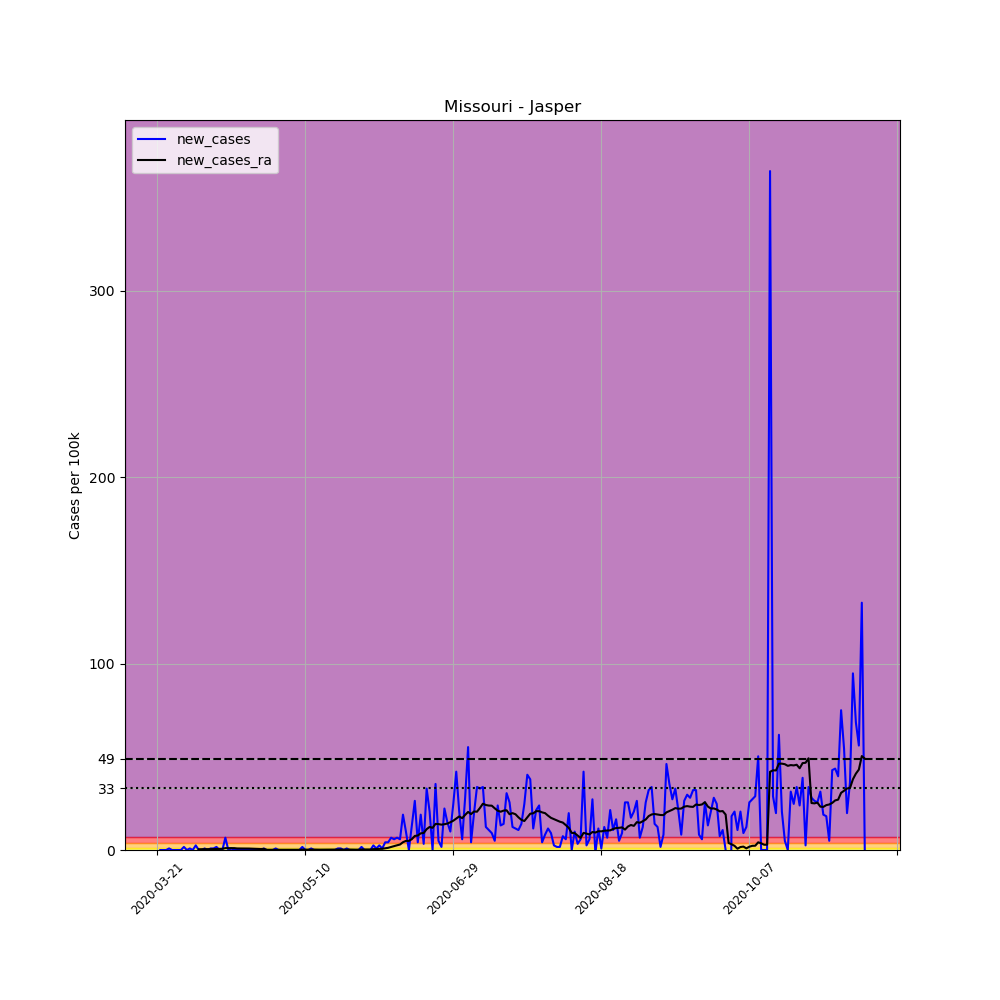

Source data for this figure (header and first rows):
, date, county, state, fips, cases, deaths, COUNTY, STNAME, CTYNAME, POPESTIMATE2019, per_100k, new_cases, new_cases_ra
238780, 2020-03-21, Jasper, Missouri, 29097, 1, 0, 97, Missouri, Jasper, 121328, 0.8242, , 
238781, 2020-03-22, Jasper, Missouri, 29097, 1, 0, 97, Missouri, Jasper, 121328, 0.8242, 0.0, 
238782, 2020-03-23, Jasper, Missouri, 29097, 1, 0, 97, Missouri, Jasper, 121328, 0.8242, 0.0, 
238783, 2020-03-24, Jasper, Missouri, 29097, 1, 0, 97, Missouri, Jasper, 121328, 0.8242, 0.0, 
238784, 2020-03-25, Jasper, Missouri, 29097, 2, 0, 97, Missouri, Jasper, 121328, 1.648, 0.8242, 
238785, 2020-03-26, Jasper, Missouri, 29097, 2, 0, 97, Missouri, Jasper, 121328, 1.648, 0.0, 
238786, 2020-03-27, Jasper, Missouri, 29097, 2, 0, 97, Missouri, Jasper, 121328, 1.648, 0.0, 
238787, 2020-03-28, Jasper, Missouri, 29097, 2, 0, 97, Missouri, Jasper, 121328, 1.648, 0.0, 
238788, 2020-03-29, Jasper, Missouri, 29097, 2, 0, 97, Missouri, Jasper, 121328, 1.648, 0.0, 
238789, 2020-03-30, Jasper, Missouri, 29097, 4, 0, 97, Missouri, Jasper, 121328, 3.297, 1.648, 
238790, 2020-03-31, Jasper, Missouri, 29097, 4, 0, 97, Missouri, Jasper, 121328, 3.297, 0.0, 
238791, 2020-04-01, Jasper, Missouri, 29097, 5, 0, 97, Missouri, Jasper, 121328, 4.121, 0.8242, 
238792, 2020-04-02, Jasper, Missouri, 29097, 5, 0, 97, Missouri, Jasper, 121328, 4.121, 0.0, 
238793, 2020-04-03, Jasper, Missouri, 29097, 8, 0, 97, Missouri, Jasper, 121328, 6.594, 2.473, 
238794, 2020-04-04, Jasper, Missouri, 29097, 8, 0, 97, Missouri, Jasper, 121328, 6.594, 0.0, 0.4121
238795, 2020-04-05, Jasper, Missouri, 29097, 8, 0, 97, Missouri, Jasper, 121328, 6.594, 0.0, 0.4121
238796, 2020-04-06, Jasper, Missouri, 29097, 9, 0, 97, Missouri, Jasper, 121328, 7.418, 0.8242, 0.471
238797, 2020-04-07, Jasper, Missouri, 29097, 9, 0, 97, Missouri, Jasper, 121328, 7.418, 0.0, 0.471
238798, 2020-04-08, Jasper, Missouri, 29097, 10, 0, 97, Missouri, Jasper, 121328, 8.242, 0.8242, 0.471
238799, 2020-04-09, Jasper, Missouri, 29097, 11, 0, 97, Missouri, Jasper, 121328, 9.066, 0.8242, 0.5299
238800, 2020-04-10, Jasper, Missouri, 29097, 13, 0, 97, Missouri, Jasper, 121328, 10.71, 1.648, 0.6476
238801, 2020-04-11, Jasper, Missouri, 29097, 13, 0, 97, Missouri, Jasper, 121328, 10.71, 0.0, 0.6476
238802, 2020-04-12, Jasper, Missouri, 29097, 13, 0, 97, Missouri, Jasper, 121328, 10.71, 0.0, 0.6476
238803, 2020-04-13, Jasper, Missouri, 29097, 21, 0, 97, Missouri, Jasper, 121328, 17.31, 6.594, 1.001
238804, 2020-04-14, Jasper, Missouri, 29097, 21, 0, 97, Missouri, Jasper, 121328, 17.31, 0.0, 1.001
238805, 2020-04-15, Jasper, Missouri, 29097, 22, 0, 97, Missouri, Jasper, 121328, 18.13, 0.8242, 1.001
238806, 2020-04-16, Jasper, Missouri, 29097, 22, 0, 97, Missouri, Jasper, 121328, 18.13, 0.0, 1.001
238807, 2020-04-17, Jasper, Missouri, 29097, 22, 0, 97, Missouri, Jasper, 121328, 18.13, 0.0, 0.8242
238808, 2020-04-18, Jasper, Missouri, 29097, 22, 0, 97, Missouri, Jasper, 121328, 18.13, 0.0, 0.8242
238809, 2020-04-19, Jasper, Missouri, 29097, 22, 0, 97, Missouri, Jasper, 121328, 18.13, 0.0, 0.8242
238810, 2020-04-20, Jasper, Missouri, 29097, 22, 0, 97, Missouri, Jasper, 121328, 18.13, 0.0, 0.7653
238811, 2020-04-21, Jasper, Missouri, 29097, 22, 0, 97, Missouri, Jasper, 121328, 18.13, 0.0, 0.7653
238812, 2020-04-22, Jasper, Missouri, 29097, 22, 0, 97, Missouri, Jasper, 121328, 18.13, 0.0, 0.7065
238813, 2020-04-23, Jasper, Missouri, 29097, 22, 0, 97, Missouri, Jasper, 121328, 18.13, 0.0, 0.6476
238814, 2020-04-24, Jasper, Missouri, 29097, 22, 0, 97, Missouri, Jasper, 121328, 18.13, 0.0, 0.5299
238815, 2020-04-25, Jasper, Missouri, 29097, 22, 0, 97, Missouri, Jasper, 121328, 18.13, 0.0, 0.5299
238816, 2020-04-26, Jasper, Missouri, 29097, 23, 0, 97, Missouri, Jasper, 121328, 18.96, 0.8242, 0.5887
238817, 2020-04-27, Jasper, Missouri, 29097, 23, 0, 97, Missouri, Jasper, 121328, 18.96, 0.0, 0.1177
238818, 2020-04-28, Jasper, Missouri, 29097, 23, 0, 97, Missouri, Jasper, 121328, 18.96, 0.0, 0.1177
238819, 2020-04-29, Jasper, Missouri, 29097, 23, 0, 97, Missouri, Jasper, 121328, 18.96, 0.0, 0.05887
238820, 2020-04-30, Jasper, Missouri, 29097, 24, 0, 97, Missouri, Jasper, 121328, 19.78, 0.8242, 0.1177
238821, 2020-05-01, Jasper, Missouri, 29097, 24, 0, 97, Missouri, Jasper, 121328, 19.78, 0.0, 0.1177
238822, 2020-05-02, Jasper, Missouri, 29097, 24, 0, 97, Missouri, Jasper, 121328, 19.78, 0.0, 0.1177
238823, 2020-05-03, Jasper, Missouri, 29097, 24, 0, 97, Missouri, Jasper, 121328, 19.78, 0.0, 0.1177
238824, 2020-05-04, Jasper, Missouri, 29097, 24, 0, 97, Missouri, Jasper, 121328, 19.78, 0.0, 0.1177
238825, 2020-05-05, Jasper, Missouri, 29097, 24, 0, 97, Missouri, Jasper, 121328, 19.78, 0.0, 0.1177
238826, 2020-05-06, Jasper, Missouri, 29097, 24, 0, 97, Missouri, Jasper, 121328, 19.78, 0.0, 0.1177
238827, 2020-05-07, Jasper, Missouri, 29097, 24, 0, 97, Missouri, Jasper, 121328, 19.78, 0.0, 0.1177
238828, 2020-05-08, Jasper, Missouri, 29097, 24, 0, 97, Missouri, Jasper, 121328, 19.78, 0.0, 0.1177
238829, 2020-05-09, Jasper, Missouri, 29097, 26, 0, 97, Missouri, Jasper, 121328, 21.43, 1.648, 0.2355
238830, 2020-05-10, Jasper, Missouri, 29097, 26, 0, 97, Missouri, Jasper, 121328, 21.43, 0.0, 0.1766
238831, 2020-05-11, Jasper, Missouri, 29097, 26, 0, 97, Missouri, Jasper, 121328, 21.43, 0.0, 0.1766
238832, 2020-05-12, Jasper, Missouri, 29097, 27, 0, 97, Missouri, Jasper, 121328, 22.25, 0.8242, 0.2355
238833, 2020-05-13, Jasper, Missouri, 29097, 27, 0, 97, Missouri, Jasper, 121328, 22.25, 0.0, 0.2355
238834, 2020-05-14, Jasper, Missouri, 29097, 27, 0, 97, Missouri, Jasper, 121328, 22.25, 0.0, 0.1766
238835, 2020-05-15, Jasper, Missouri, 29097, 27, 0, 97, Missouri, Jasper, 121328, 22.25, 0.0, 0.1766
238836, 2020-05-16, Jasper, Missouri, 29097, 27, 0, 97, Missouri, Jasper, 121328, 22.25, 0.0, 0.1766
238837, 2020-05-17, Jasper, Missouri, 29097, 27, 0, 97, Missouri, Jasper, 121328, 22.25, 0.0, 0.1766
238838, 2020-05-18, Jasper, Missouri, 29097, 27, 0, 97, Missouri, Jasper, 121328, 22.25, 0.0, 0.1766
238839, 2020-05-19, Jasper, Missouri, 29097, 27, 0, 97, Missouri, Jasper, 121328, 22.25, 0.0, 0.1766
... 180 more rows
